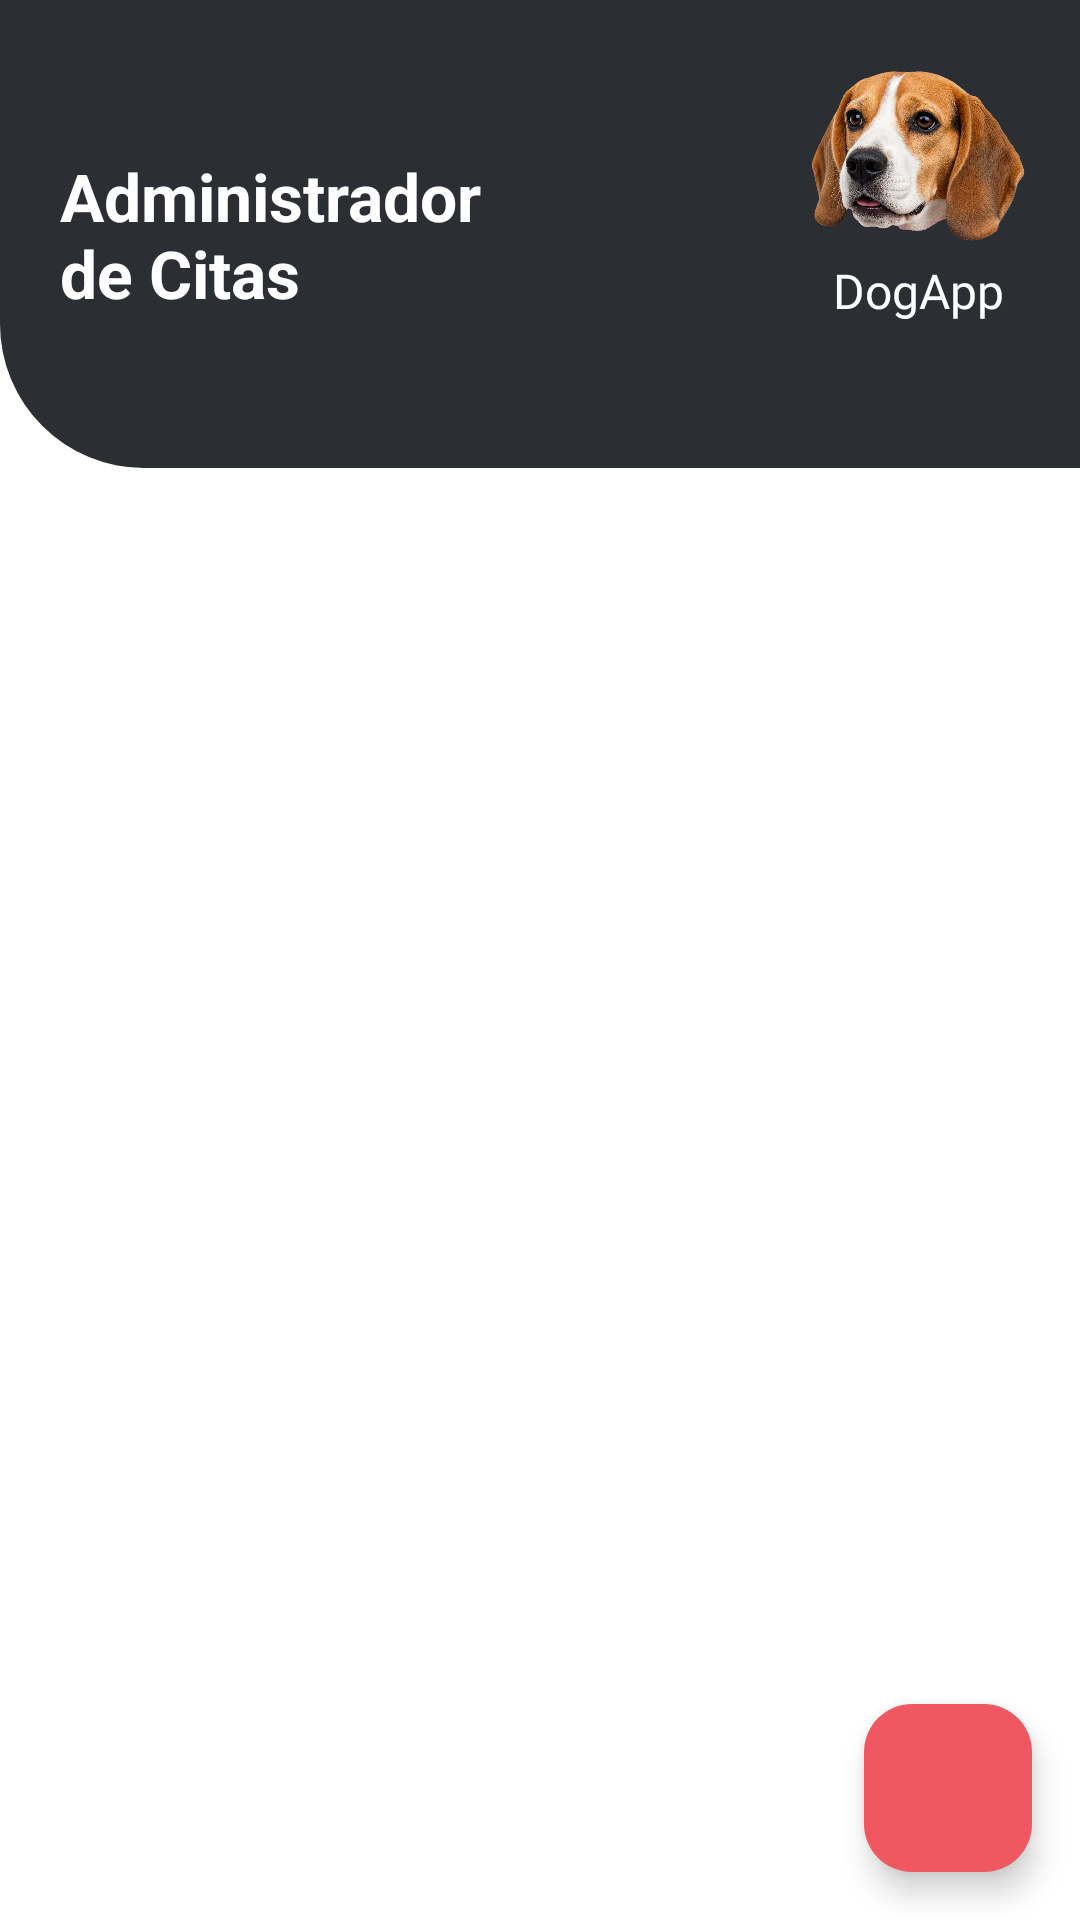

Layout XML and referenced resources for this Android screen:
<!-- AndroidManifest.xml: application theme Theme.DogApp -->
<!-- res/layout/fragment_home.xml -->
<?xml version="1.0" encoding="utf-8"?>
<layout xmlns:android="http://schemas.android.com/apk/res/android"
    xmlns:app="http://schemas.android.com/apk/res-auto"
    xmlns:tools="http://schemas.android.com/tools">

    <data>

    </data>

    <androidx.constraintlayout.widget.ConstraintLayout
        android:layout_width="match_parent"
        android:layout_height="match_parent"
        android:background="@color/white"
        android:fitsSystemWindows="true"
        tools:context=".view.fragment.HomeFragment">

        <androidx.constraintlayout.widget.ConstraintLayout
            android:id="@+id/header"
            android:layout_width="0dp"
            android:layout_height="156dp"
            android:background="@drawable/bg_header"
            app:layout_constraintEnd_toEndOf="parent"
            app:layout_constraintStart_toStartOf="parent"
            app:layout_constraintTop_toTopOf="parent">

            <TextView
                android:id="@+id/tvTitulo"
                android:layout_width="0dp"
                android:layout_height="wrap_content"
                android:layout_marginStart="20dp"
                android:layout_marginEnd="8dp"
                android:text="@string/home_title"
                android:textColor="@color/white"
                android:textSize="22sp"
                android:textStyle="bold"
                app:layout_constraintBottom_toBottomOf="parent"
                app:layout_constraintEnd_toStartOf="@id/ivPerro"
                app:layout_constraintStart_toStartOf="parent"
                app:layout_constraintTop_toTopOf="parent" />

            <ImageView
                android:id="@+id/ivPerro"
                android:layout_width="72dp"
                android:layout_height="72dp"
                android:layout_marginTop="16dp"
                android:layout_marginEnd="18dp"
                android:contentDescription="@string/dog_head_content_description"
                android:scaleType="fitCenter"
                android:src="@drawable/img_dog_head"
                app:layout_constraintEnd_toEndOf="parent"
                app:layout_constraintTop_toTopOf="parent" />

            <TextView
                android:id="@+id/tvDogApp"
                android:layout_width="wrap_content"
                android:layout_height="wrap_content"
                android:fontFamily="@font/baloo2"
                android:includeFontPadding="false"
                android:text="@string/login_title"
                android:textColor="@color/white"
                android:textSize="16sp"
                app:layout_constraintEnd_toEndOf="@id/ivPerro"
                app:layout_constraintStart_toStartOf="@id/ivPerro"
                app:layout_constraintTop_toBottomOf="@id/ivPerro" />

        </androidx.constraintlayout.widget.ConstraintLayout>

        <androidx.recyclerview.widget.RecyclerView
            android:id="@+id/recyclerview"
            android:layout_width="0dp"
            android:layout_height="0dp"
            android:clipToPadding="false"
            android:paddingTop="12dp"
            android:paddingBottom="88dp"
            app:layout_constraintBottom_toBottomOf="parent"
            app:layout_constraintEnd_toEndOf="parent"
            app:layout_constraintStart_toStartOf="parent"
            app:layout_constraintTop_toBottomOf="@id/header"
            tools:listitem="@layout/item_cita" />

        <ProgressBar
            android:id="@+id/progress"
            android:layout_width="wrap_content"
            android:layout_height="wrap_content"
            android:visibility="gone"
            app:layout_constraintBottom_toBottomOf="parent"
            app:layout_constraintEnd_toEndOf="parent"
            app:layout_constraintStart_toStartOf="parent"
            app:layout_constraintTop_toTopOf="parent" />

        <com.google.android.material.floatingactionbutton.FloatingActionButton
            android:id="@+id/fbagregar"
            android:layout_width="wrap_content"
            android:layout_height="wrap_content"
            android:layout_marginEnd="16dp"
            android:layout_marginBottom="16dp"
            android:backgroundTint="@color/fab_pink"
            android:contentDescription="@string/agregar_cita"
            android:src="@drawable/ic_add"
            app:tint="@color/white"
            app:layout_constraintBottom_toBottomOf="parent"
            app:layout_constraintEnd_toEndOf="parent" />

    </androidx.constraintlayout.widget.ConstraintLayout>
</layout>
<!-- res/layout/item_cita.xml (included above) -->
<?xml version="1.0" encoding="utf-8"?>
<layout xmlns:android="http://schemas.android.com/apk/res/android"
    xmlns:app="http://schemas.android.com/apk/res-auto">

    <data>

    </data>

    <androidx.constraintlayout.widget.ConstraintLayout
        android:layout_width="match_parent"
        android:layout_height="wrap_content"
        android:paddingHorizontal="16dp"
        android:paddingVertical="6dp">

        <androidx.cardview.widget.CardView
            android:id="@+id/cvCita"
            android:layout_width="0dp"
            android:layout_height="wrap_content"
            android:foreground="?selectableItemBackground"
            app:cardBackgroundColor="@color/white"
            app:cardCornerRadius="16dp"
            app:cardElevation="6dp"
            app:layout_constraintEnd_toEndOf="parent"
            app:layout_constraintStart_toStartOf="parent"
            app:layout_constraintTop_toTopOf="parent">

            <androidx.constraintlayout.widget.ConstraintLayout
                android:layout_width="match_parent"
                android:layout_height="wrap_content"
                android:padding="12dp">

                <ImageView
                    android:id="@+id/ivMascota"
                    android:layout_width="64dp"
                    android:layout_height="64dp"
                    android:contentDescription="@string/imagen_mascota"
                    android:scaleType="centerCrop"
                    android:src="@drawable/img_dog_head"
                    app:layout_constraintBottom_toBottomOf="parent"
                    app:layout_constraintStart_toStartOf="parent"
                    app:layout_constraintTop_toTopOf="parent" />

                <TextView
                    android:id="@+id/tvTurno"
                    android:layout_width="wrap_content"
                    android:layout_height="wrap_content"
                    android:textColor="@color/fab_pink"
                    android:textSize="14sp"
                    android:textStyle="bold"
                    app:layout_constraintEnd_toEndOf="parent"
                    app:layout_constraintTop_toTopOf="parent" />

                <TextView
                    android:id="@+id/tvNombre"
                    android:layout_width="0dp"
                    android:layout_height="wrap_content"
                    android:layout_marginStart="12dp"
                    android:layout_marginEnd="8dp"
                    android:textColor="@color/black"
                    android:textSize="16sp"
                    android:textStyle="bold"
                    app:layout_constraintEnd_toStartOf="@id/tvTurno"
                    app:layout_constraintStart_toEndOf="@id/ivMascota"
                    app:layout_constraintTop_toTopOf="@id/ivMascota" />

                <TextView
                    android:id="@+id/tvSintoma"
                    android:layout_width="0dp"
                    android:layout_height="wrap_content"
                    android:layout_marginStart="12dp"
                    android:layout_marginTop="4dp"
                    android:layout_marginEnd="8dp"
                    android:textColor="@color/symptom_gray"
                    android:textSize="14sp"
                    app:layout_constraintEnd_toEndOf="parent"
                    app:layout_constraintStart_toEndOf="@id/ivMascota"
                    app:layout_constraintTop_toBottomOf="@id/tvNombre" />

            </androidx.constraintlayout.widget.ConstraintLayout>
        </androidx.cardview.widget.CardView>

    </androidx.constraintlayout.widget.ConstraintLayout>
</layout>
<!-- resources referenced by this layout -->
<resources>
  <color name="black">#FF000000</color>
  <color name="fab_pink">#FFF05861</color>
  <color name="symptom_gray">#FF8A8A8A</color>
  <color name="white">#FFFFFFFF</color>
  <!-- drawable bg_header (drawable) -->
  <?xml version="1.0" encoding="utf-8"?>
  <shape xmlns:android="http://schemas.android.com/apk/res/android">
      <solid android:color="@color/login_background" />
      <corners android:bottomLeftRadius="48dp" />
  </shape>
  <!-- drawable img_dog_head: png bitmap (drawable-nodpi, 1048403 bytes) -->
  <string name="agregar_cita">Agregar cita</string>
  <string name="dog_head_content_description">Cabeza de un perro</string>
  <string name="home_title">Administrador\nde Citas</string>
  <string name="imagen_mascota">Foto de la mascota</string>
  <string name="login_title">DogApp</string>
  <style name="Theme.DogApp" parent="Base.Theme.DogApp">
          <item name="android:windowBackground">@color/login_background</item>
          <item name="android:statusBarColor">@android:color/transparent</item>
          <item name="android:navigationBarColor">@android:color/transparent</item>
          <item name="android:windowLightStatusBar">false</item>
          <item name="android:windowLightNavigationBar" tools:targetApi="27">false</item>
      </style>
  <color name="login_background">#FF2B2E33</color>
  <style name="Base.Theme.DogApp" parent="Theme.Material3.DayNight.NoActionBar">
          
          
      </style>
</resources>
